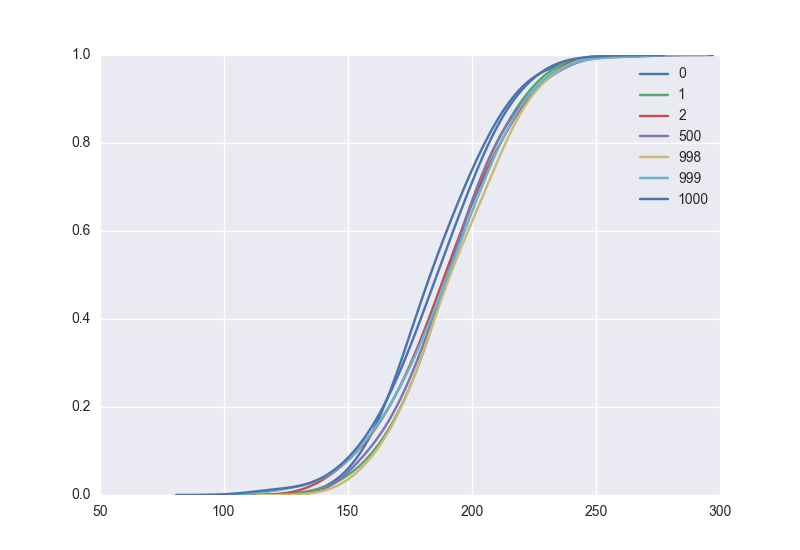

Values plotted in this chart, from the file beside it:
name, sf, N, num_trials, gamma_0, gamma_0_new, gamma_1, d, fpt, k, alive
sf_1000_200_0, sf, 1000, 200, 0.003, 0.03, 0.0, 0.0, 207, 0, 0
sf_1000_200_0, sf, 1000, 200, 0.003, 0.03, 0.0, 0.0, 162, 0, 0
sf_1000_200_0, sf, 1000, 200, 0.003, 0.03, 0.0, 0.0, 164, 0, 0
sf_1000_200_0, sf, 1000, 200, 0.003, 0.03, 0.0, 0.0, 167, 0, 0
sf_1000_200_0, sf, 1000, 200, 0.003, 0.03, 0.0, 0.0, 191, 0, 0
sf_1000_200_0, sf, 1000, 200, 0.003, 0.03, 0.0, 0.0, 156, 0, 0
sf_1000_200_0, sf, 1000, 200, 0.003, 0.03, 0.0, 0.0, 158, 0, 0
sf_1000_200_0, sf, 1000, 200, 0.003, 0.03, 0.0, 0.0, 196, 0, 0
sf_1000_200_0, sf, 1000, 200, 0.003, 0.03, 0.0, 0.0, 193, 0, 0
sf_1000_200_0, sf, 1000, 200, 0.003, 0.03, 0.0, 0.0, 142, 0, 0
sf_1000_200_0, sf, 1000, 200, 0.003, 0.03, 0.0, 0.0, 137, 0, 0
sf_1000_200_0, sf, 1000, 200, 0.003, 0.03, 0.0, 0.0, 198, 0, 0
sf_1000_200_0, sf, 1000, 200, 0.003, 0.03, 0.0, 0.0, 191, 0, 0
sf_1000_200_0, sf, 1000, 200, 0.003, 0.03, 0.0, 0.0, 161, 0, 0
sf_1000_200_0, sf, 1000, 200, 0.003, 0.03, 0.0, 0.0, 217, 0, 0
sf_1000_200_0, sf, 1000, 200, 0.003, 0.03, 0.0, 0.0, 168, 0, 0
sf_1000_200_0, sf, 1000, 200, 0.003, 0.03, 0.0, 0.0, 214, 0, 0
sf_1000_200_0, sf, 1000, 200, 0.003, 0.03, 0.0, 0.0, 212, 0, 0
sf_1000_200_0, sf, 1000, 200, 0.003, 0.03, 0.0, 0.0, 192, 0, 0
sf_1000_200_0, sf, 1000, 200, 0.003, 0.03, 0.0, 0.0, 185, 0, 0
sf_1000_200_0, sf, 1000, 200, 0.003, 0.03, 0.0, 0.0, 203, 0, 0
sf_1000_200_0, sf, 1000, 200, 0.003, 0.03, 0.0, 0.0, 180, 0, 0
sf_1000_200_0, sf, 1000, 200, 0.003, 0.03, 0.0, 0.0, 169, 0, 0
sf_1000_200_0, sf, 1000, 200, 0.003, 0.03, 0.0, 0.0, 238, 0, 0
sf_1000_200_0, sf, 1000, 200, 0.003, 0.03, 0.0, 0.0, 178, 0, 0
sf_1000_200_0, sf, 1000, 200, 0.003, 0.03, 0.0, 0.0, 219, 0, 0
sf_1000_200_0, sf, 1000, 200, 0.003, 0.03, 0.0, 0.0, 210, 0, 0
sf_1000_200_0, sf, 1000, 200, 0.003, 0.03, 0.0, 0.0, 203, 0, 0
sf_1000_200_0, sf, 1000, 200, 0.003, 0.03, 0.0, 0.0, 215, 0, 0
sf_1000_200_0, sf, 1000, 200, 0.003, 0.03, 0.0, 0.0, 188, 0, 0
sf_1000_200_0, sf, 1000, 200, 0.003, 0.03, 0.0, 0.0, 208, 0, 0
sf_1000_200_0, sf, 1000, 200, 0.003, 0.03, 0.0, 0.0, 178, 0, 0
sf_1000_200_0, sf, 1000, 200, 0.003, 0.03, 0.0, 0.0, 219, 0, 0
sf_1000_200_0, sf, 1000, 200, 0.003, 0.03, 0.0, 0.0, 190, 0, 0
sf_1000_200_0, sf, 1000, 200, 0.003, 0.03, 0.0, 0.0, 157, 0, 0
sf_1000_200_0, sf, 1000, 200, 0.003, 0.03, 0.0, 0.0, 222, 0, 0
sf_1000_200_0, sf, 1000, 200, 0.003, 0.03, 0.0, 0.0, 169, 0, 0
sf_1000_200_0, sf, 1000, 200, 0.003, 0.03, 0.0, 0.0, 159, 0, 0
sf_1000_200_0, sf, 1000, 200, 0.003, 0.03, 0.0, 0.0, 185, 0, 0
sf_1000_200_0, sf, 1000, 200, 0.003, 0.03, 0.0, 0.0, 224, 0, 0
sf_1000_200_0, sf, 1000, 200, 0.003, 0.03, 0.0, 0.0, 233, 0, 0
sf_1000_200_0, sf, 1000, 200, 0.003, 0.03, 0.0, 0.0, 188, 0, 0
sf_1000_200_0, sf, 1000, 200, 0.003, 0.03, 0.0, 0.0, 172, 0, 0
sf_1000_200_0, sf, 1000, 200, 0.003, 0.03, 0.0, 0.0, 175, 0, 0
sf_1000_200_0, sf, 1000, 200, 0.003, 0.03, 0.0, 0.0, 199, 0, 0
sf_1000_200_0, sf, 1000, 200, 0.003, 0.03, 0.0, 0.0, 180, 0, 0
sf_1000_200_0, sf, 1000, 200, 0.003, 0.03, 0.0, 0.0, 180, 0, 0
sf_1000_200_0, sf, 1000, 200, 0.003, 0.03, 0.0, 0.0, 167, 0, 0
sf_1000_200_0, sf, 1000, 200, 0.003, 0.03, 0.0, 0.0, 174, 0, 0
sf_1000_200_0, sf, 1000, 200, 0.003, 0.03, 0.0, 0.0, 187, 0, 0
sf_1000_200_0, sf, 1000, 200, 0.003, 0.03, 0.0, 0.0, 177, 0, 0
sf_1000_200_0, sf, 1000, 200, 0.003, 0.03, 0.0, 0.0, 196, 0, 0
sf_1000_200_0, sf, 1000, 200, 0.003, 0.03, 0.0, 0.0, 180, 0, 0
sf_1000_200_0, sf, 1000, 200, 0.003, 0.03, 0.0, 0.0, 171, 0, 0
sf_1000_200_0, sf, 1000, 200, 0.003, 0.03, 0.0, 0.0, 220, 0, 0
sf_1000_200_0, sf, 1000, 200, 0.003, 0.03, 0.0, 0.0, 199, 0, 0
sf_1000_200_0, sf, 1000, 200, 0.003, 0.03, 0.0, 0.0, 170, 0, 0
sf_1000_200_0, sf, 1000, 200, 0.003, 0.03, 0.0, 0.0, 182, 0, 0
sf_1000_200_0, sf, 1000, 200, 0.003, 0.03, 0.0, 0.0, 177, 0, 0
sf_1000_200_0, sf, 1000, 200, 0.003, 0.03, 0.0, 0.0, 149, 0, 0
... 1,340 more rows
